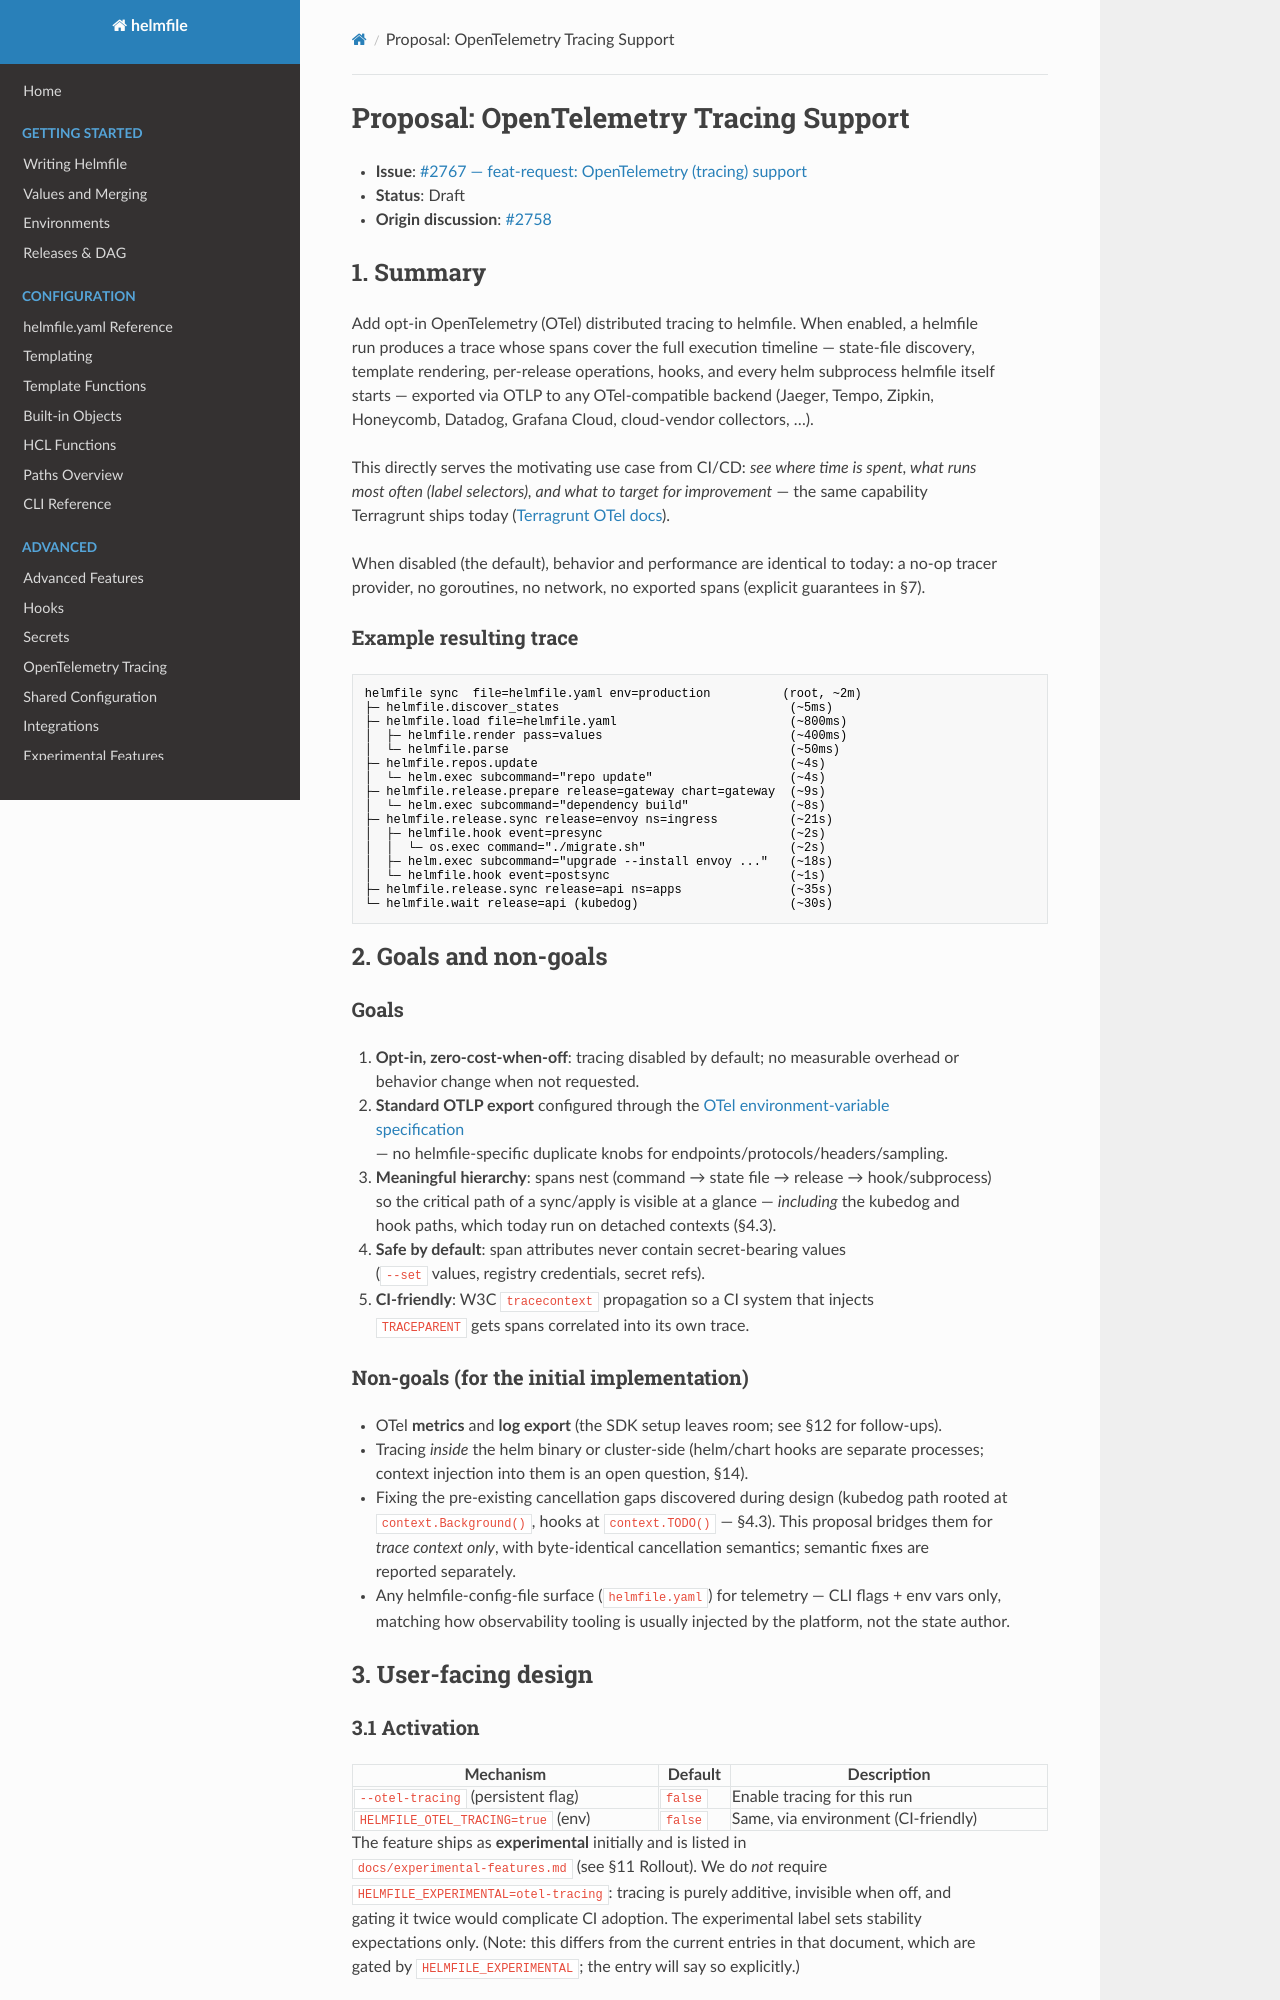

repository: helmfile/helmfile · page: proposals/otel-tracing/index.html · generator: mkdocs

# Proposal: OpenTelemetry Tracing Support

- **Issue**: [#2767 — feat-request: OpenTelemetry (tracing) support](https://github.com/helmfile/helmfile/issues/2767)
- **Status**: Draft
- **Origin discussion**: [#2758](https://github.com/helmfile/helmfile/discussions/2758)

## 1. Summary

Add opt-in OpenTelemetry (OTel) distributed tracing to helmfile. When enabled, a helmfile
run produces a trace whose spans cover the full execution timeline — state-file discovery,
template rendering, per-release operations, hooks, and every helm subprocess helmfile itself
starts — exported via OTLP to any OTel-compatible backend (Jaeger, Tempo, Zipkin,
Honeycomb, Datadog, Grafana Cloud, cloud-vendor collectors, ...).

This directly serves the motivating use case from CI/CD: *see where time is spent, what runs
most often (label selectors), and what to target for improvement* — the same capability
Terragrunt ships today ([Terragrunt OTel docs](https://docs.terragrunt.com/troubleshooting/open-telemetry/)).

When disabled (the default), behavior and performance are identical to today: a no-op tracer
provider, no goroutines, no network, no exported spans (explicit guarantees in §7).

### Example resulting trace

```
helmfile sync  file=helmfile.yaml env=production          (root, ~2m)
├─ helmfile.discover_states                                (~5ms)
├─ helmfile.load file=helmfile.yaml                        (~800ms)
│  ├─ helmfile.render pass=values                          (~400ms)
│  └─ helmfile.parse                                       (~50ms)
├─ helmfile.repos.update                                   (~4s)
│  └─ helm.exec subcommand="repo update"                   (~4s)
├─ helmfile.release.prepare release=gateway chart=gateway  (~9s)
│  └─ helm.exec subcommand="dependency build"              (~8s)
├─ helmfile.release.sync release=envoy ns=ingress          (~21s)
│  ├─ helmfile.hook event=presync                          (~2s)
│  │  └─ os.exec command="./migrate.sh"                    (~2s)
│  ├─ helm.exec subcommand="upgrade --install envoy ..."   (~18s)
│  └─ helmfile.hook event=postsync                         (~1s)
├─ helmfile.release.sync release=api ns=apps               (~35s)
└─ helmfile.wait release=api (kubedog)                     (~30s)
```

## 2. Goals and non-goals

### Goals

1. **Opt-in, zero-cost-when-off**: tracing disabled by default; no measurable overhead or
   behavior change when not requested.
2. **Standard OTLP export** configured through the [OTel environment-variable
   specification](https://opentelemetry.io/docs/specs/otel/configuration/sdk-environment-variables/)
   — no helmfile-specific duplicate knobs for endpoints/protocols/headers/sampling.
3. **Meaningful hierarchy**: spans nest (command → state file → release → hook/subprocess)
   so the critical path of a sync/apply is visible at a glance — *including* the kubedog and
   hook paths, which today run on detached contexts (§4.3).
4. **Safe by default**: span attributes never contain secret-bearing values
   (`--set` values, registry credentials, secret refs).
5. **CI-friendly**: W3C `tracecontext` propagation so a CI system that injects
   `TRACEPARENT` gets spans correlated into its own trace.

### Non-goals (for the initial implementation)

- OTel **metrics** and **log export** (the SDK setup leaves room; see §12 for follow-ups).
- Tracing *inside* the helm binary or cluster-side (helm/chart hooks are separate processes;
  context injection into them is an open question, §14).
- Fixing the pre-existing cancellation gaps discovered during design (kubedog path rooted at
  `context.Background()`, hooks at `context.TODO()` — §4.3). This proposal bridges them for
  *trace context only*, with byte-identical cancellation semantics; semantic fixes are
  reported separately.
- Any helmfile-config-file surface (`helmfile.yaml`) for telemetry — CLI flags + env vars only,
  matching how observability tooling is usually injected by the platform, not the state author.

## 3. User-facing design

### 3.1 Activation

| Mechanism | Default | Description |
|---|---|---|
| `--otel-tracing` (persistent flag) | `false` | Enable tracing for this run |
| `HELMFILE_OTEL_TRACING=true` (env) | `false` | Same, via environment (CI-friendly) |

The feature ships as **experimental** initially and is listed in
`docs/experimental-features.md` (see §11 Rollout). We do *not* require
`HELMFILE_EXPERIMENTAL=otel-tracing`: tracing is purely additive, invisible when off, and
gating it twice would complicate CI adoption. The experimental label sets stability
expectations only. (Note: this differs from the current entries in that document, which are
gated by `HELMFILE_EXPERIMENTAL`; the entry will say so explicitly.)
